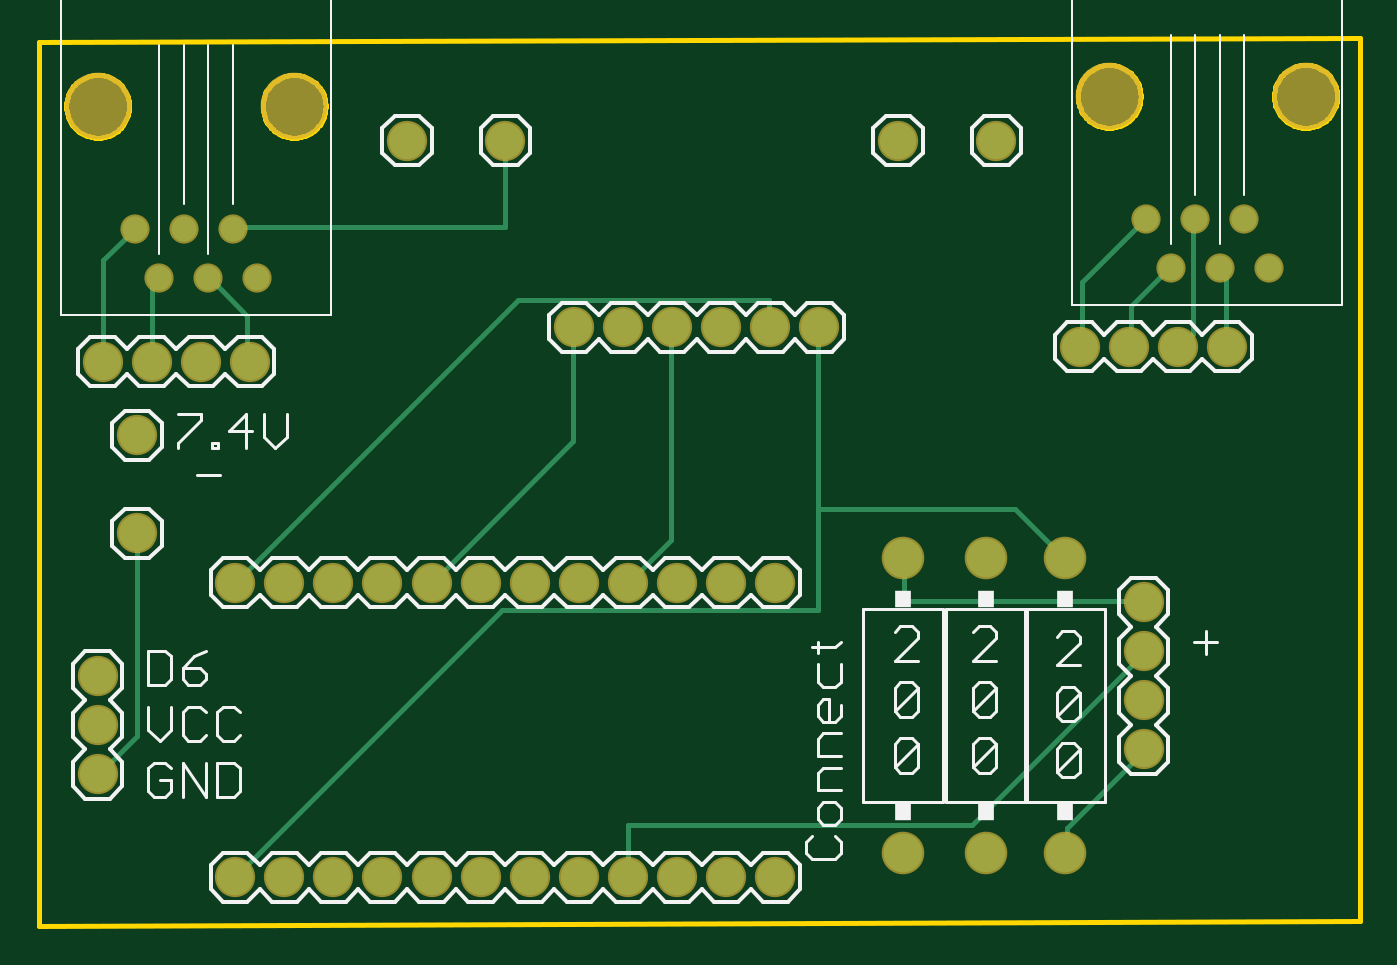
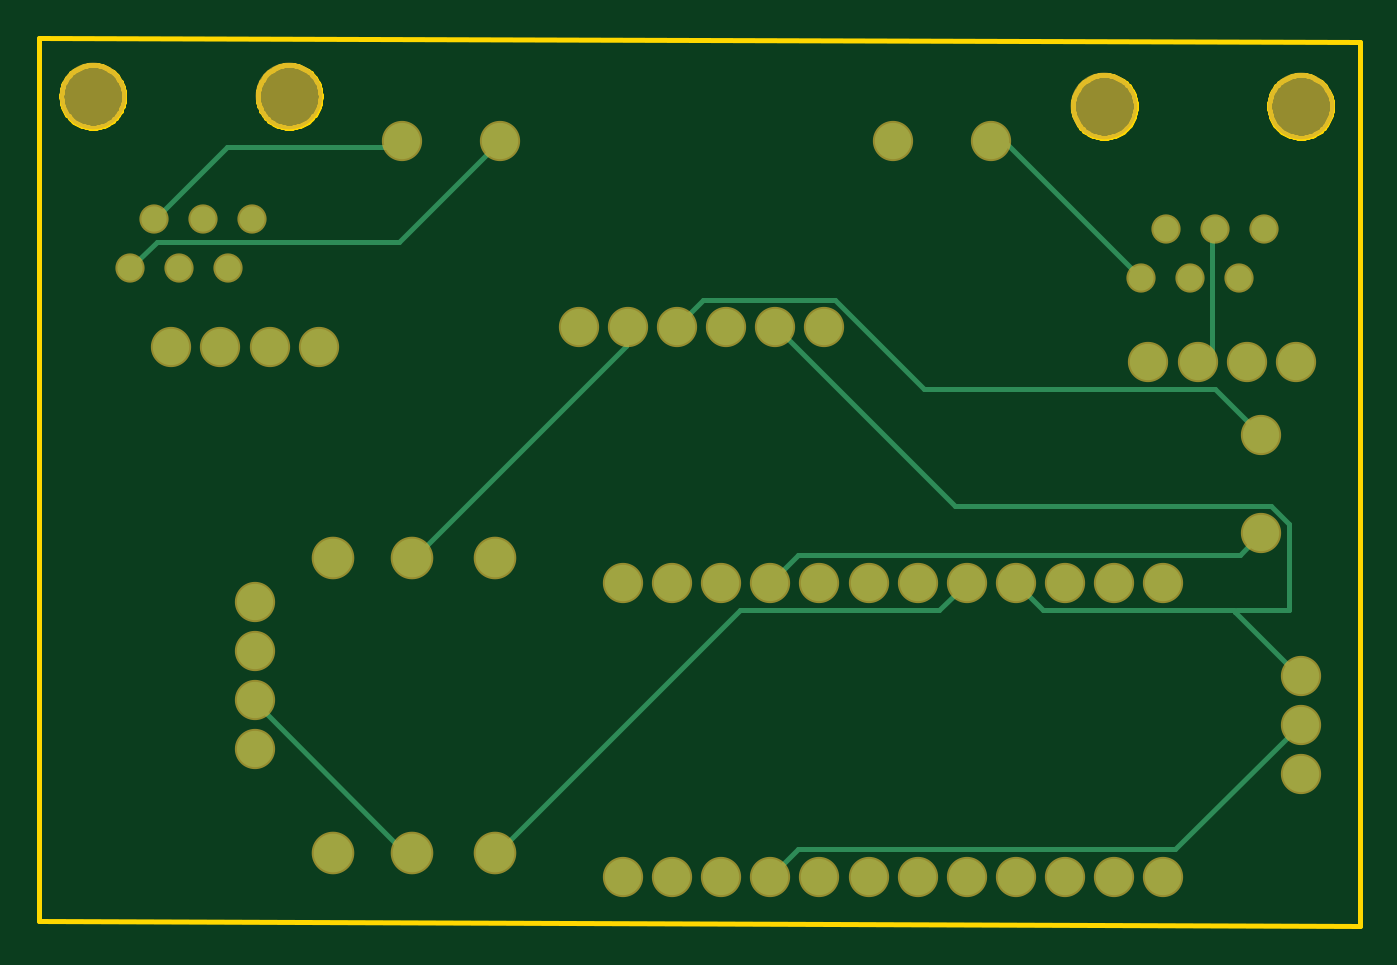
Circuit board: 6 layer files. Board 68.3 x 46.0 mm.
- bottom_copper: copper_bottom.gbr (3057 bytes)
- top_copper: copper_top.gbr (3589 bytes)
- outline: profile.gbr (7497 bytes)
- top_silk: silkscreen_top.gbr (15009 bytes)
- bottom_mask: soldermask_bottom.gbr (1620 bytes)
- top_mask: soldermask_top.gbr (1617 bytes)

=== bottom_copper: copper_bottom.gbr ===
G04 EAGLE Gerber RS-274X export*
G75*
%MOMM*%
%FSLAX34Y34*%
%LPD*%
%INBottom Copper*%
%IPPOS*%
%AMOC8*
5,1,8,0,0,1.08239X$1,22.5*%
G01*
%ADD10C,1.879600*%
%ADD11C,2.000000*%
%ADD12C,1.308000*%
%ADD13C,0.254000*%


D10*
X101600Y177800D03*
X127000Y177800D03*
X152400Y177800D03*
X177800Y177800D03*
X203200Y177800D03*
X228600Y177800D03*
X254000Y177800D03*
X279400Y177800D03*
X304800Y177800D03*
X330200Y177800D03*
X355600Y177800D03*
X381000Y177800D03*
X381000Y25400D03*
X355600Y25400D03*
X330200Y25400D03*
X304800Y25400D03*
X279400Y25400D03*
X254000Y25400D03*
X228600Y25400D03*
X203200Y25400D03*
X177800Y25400D03*
X152400Y25400D03*
X127000Y25400D03*
X101600Y25400D03*
X30480Y129540D03*
X30480Y104140D03*
X30480Y78740D03*
X571500Y167640D03*
X571500Y142240D03*
X571500Y116840D03*
X571500Y91440D03*
D11*
X447040Y38100D03*
X447040Y190500D03*
X490220Y190500D03*
X490220Y38100D03*
X530860Y190500D03*
X530860Y38100D03*
D12*
X100330Y360680D03*
X74930Y360680D03*
X62230Y335280D03*
X87630Y335280D03*
X113030Y335280D03*
X49530Y360680D03*
D10*
X190500Y406400D03*
X403860Y309880D03*
X378460Y309880D03*
X353060Y309880D03*
X327660Y309880D03*
X302260Y309880D03*
X276860Y309880D03*
X50800Y254000D03*
X50800Y203200D03*
X241300Y406400D03*
D12*
X623570Y365760D03*
X598170Y365760D03*
X585470Y340360D03*
X610870Y340360D03*
X636270Y340360D03*
X572770Y365760D03*
D10*
X495300Y406400D03*
X444500Y406400D03*
X109220Y292100D03*
X83820Y292100D03*
X58420Y292100D03*
X33020Y292100D03*
X614680Y299720D03*
X589280Y299720D03*
X563880Y299720D03*
X538480Y299720D03*
D13*
X61913Y192088D02*
X50800Y203200D01*
X61913Y192088D02*
X290513Y192088D01*
X304800Y177800D01*
X95250Y39688D02*
X31750Y103188D01*
X95250Y39688D02*
X290513Y39688D01*
X304800Y25400D01*
X31750Y103188D02*
X30480Y104140D01*
X320675Y163513D02*
X446088Y38100D01*
X320675Y163513D02*
X217488Y163513D01*
X203200Y177800D01*
X446088Y38100D02*
X447040Y38100D01*
X65088Y163513D02*
X64294Y162719D01*
X31750Y130175D01*
X65088Y163513D02*
X163513Y163513D01*
X177800Y177800D01*
X31750Y130175D02*
X30480Y129540D01*
X209550Y217488D02*
X301625Y309563D01*
X209550Y217488D02*
X46038Y217488D01*
X36513Y207963D01*
X36513Y163513D01*
X63500Y163513D01*
X301625Y309563D02*
X302260Y309880D01*
X64294Y162719D02*
X63500Y163513D01*
X379413Y300038D02*
X488950Y190500D01*
X379413Y300038D02*
X379413Y309563D01*
X488950Y190500D02*
X490220Y190500D01*
X379413Y309563D02*
X378460Y309880D01*
X571500Y115888D02*
X493713Y38100D01*
X490220Y38100D01*
X571500Y115888D02*
X571500Y116840D01*
X184150Y406400D02*
X113030Y335280D01*
X184150Y406400D02*
X190500Y406400D01*
X74613Y277813D02*
X50800Y254000D01*
X74613Y277813D02*
X225425Y277813D01*
X271463Y323850D01*
X339725Y323850D01*
X352425Y311150D01*
X353060Y309880D01*
X585788Y403225D02*
X622300Y366713D01*
X585788Y403225D02*
X498475Y403225D01*
X495300Y406400D01*
X622300Y366713D02*
X623570Y365760D01*
X622300Y354013D02*
X635000Y341313D01*
X622300Y354013D02*
X496888Y354013D01*
X444500Y406400D01*
X635000Y341313D02*
X636270Y340360D01*
X76200Y360363D02*
X76200Y292100D01*
X83820Y292100D01*
X76200Y360363D02*
X74930Y360680D01*
M02*

=== top_copper: copper_top.gbr ===
G04 EAGLE Gerber RS-274X export*
G75*
%MOMM*%
%FSLAX34Y34*%
%LPD*%
%INTop Copper*%
%IPPOS*%
%AMOC8*
5,1,8,0,0,1.08239X$1,22.5*%
G01*
%ADD10C,1.879600*%
%ADD11C,2.000000*%
%ADD12C,1.308000*%
%ADD13C,0.254000*%


D10*
X101600Y177800D03*
X127000Y177800D03*
X152400Y177800D03*
X177800Y177800D03*
X203200Y177800D03*
X228600Y177800D03*
X254000Y177800D03*
X279400Y177800D03*
X304800Y177800D03*
X330200Y177800D03*
X355600Y177800D03*
X381000Y177800D03*
X381000Y25400D03*
X355600Y25400D03*
X330200Y25400D03*
X304800Y25400D03*
X279400Y25400D03*
X254000Y25400D03*
X228600Y25400D03*
X203200Y25400D03*
X177800Y25400D03*
X152400Y25400D03*
X127000Y25400D03*
X101600Y25400D03*
X30480Y129540D03*
X30480Y104140D03*
X30480Y78740D03*
X571500Y167640D03*
X571500Y142240D03*
X571500Y116840D03*
X571500Y91440D03*
D11*
X447040Y38100D03*
X447040Y190500D03*
X490220Y190500D03*
X490220Y38100D03*
X530860Y190500D03*
X530860Y38100D03*
D12*
X100330Y360680D03*
X74930Y360680D03*
X62230Y335280D03*
X87630Y335280D03*
X113030Y335280D03*
X49530Y360680D03*
D10*
X190500Y406400D03*
X403860Y309880D03*
X378460Y309880D03*
X353060Y309880D03*
X327660Y309880D03*
X302260Y309880D03*
X276860Y309880D03*
X50800Y254000D03*
X50800Y203200D03*
X241300Y406400D03*
D12*
X623570Y365760D03*
X598170Y365760D03*
X585470Y340360D03*
X610870Y340360D03*
X636270Y340360D03*
X572770Y365760D03*
D10*
X495300Y406400D03*
X444500Y406400D03*
X109220Y292100D03*
X83820Y292100D03*
X58420Y292100D03*
X33020Y292100D03*
X614680Y299720D03*
X589280Y299720D03*
X563880Y299720D03*
X538480Y299720D03*
D13*
X50800Y98425D02*
X31750Y79375D01*
X50800Y98425D02*
X50800Y203200D01*
X31750Y79375D02*
X30480Y78740D01*
X304800Y177800D02*
X327025Y200025D01*
X327025Y309563D01*
X327660Y309880D01*
X571500Y141288D02*
X482600Y52388D01*
X304800Y52388D01*
X304800Y25400D01*
X571500Y141288D02*
X571500Y142240D01*
X276225Y250825D02*
X203200Y177800D01*
X276225Y250825D02*
X276225Y309563D01*
X276860Y309880D01*
X247650Y323850D02*
X101600Y177800D01*
X247650Y323850D02*
X377825Y323850D01*
X377825Y311150D01*
X378460Y309880D01*
X239713Y163513D02*
X101600Y25400D01*
X239713Y163513D02*
X403225Y163513D01*
X403225Y215900D02*
X403225Y309563D01*
X403225Y215900D02*
X403225Y163513D01*
X403225Y309563D02*
X403860Y309880D01*
X504825Y215900D02*
X530225Y190500D01*
X504825Y215900D02*
X403225Y215900D01*
X530225Y190500D02*
X530860Y190500D01*
X571500Y168275D02*
X447675Y168275D01*
X447675Y190500D01*
X571500Y168275D02*
X571500Y167640D01*
X447675Y190500D02*
X447040Y190500D01*
X571500Y90488D02*
X531813Y50800D01*
X531813Y38100D01*
X571500Y90488D02*
X571500Y91440D01*
X531813Y38100D02*
X530860Y38100D01*
X241300Y361950D02*
X101600Y361950D01*
X241300Y361950D02*
X241300Y406400D01*
X101600Y361950D02*
X100330Y360680D01*
X88900Y334963D02*
X107950Y315913D01*
X107950Y292100D01*
X88900Y334963D02*
X87630Y335280D01*
X107950Y292100D02*
X109220Y292100D01*
X62230Y335280D02*
X58738Y331788D01*
X58738Y292100D01*
X58420Y292100D01*
X33338Y344488D02*
X49530Y360680D01*
X33338Y344488D02*
X33338Y292100D01*
X33020Y292100D01*
X611188Y339725D02*
X614363Y336550D01*
X614363Y300038D01*
X611188Y339725D02*
X610870Y340360D01*
X614363Y300038D02*
X614680Y299720D01*
X596900Y306388D02*
X596900Y365125D01*
X596900Y306388D02*
X590550Y300038D01*
X596900Y365125D02*
X598170Y365760D01*
X590550Y300038D02*
X589280Y299720D01*
X565150Y320675D02*
X584200Y339725D01*
X565150Y320675D02*
X565150Y300038D01*
X584200Y339725D02*
X585470Y340360D01*
X565150Y300038D02*
X563880Y299720D01*
X539750Y333375D02*
X571500Y365125D01*
X539750Y333375D02*
X539750Y300038D01*
X571500Y365125D02*
X572770Y365760D01*
X539750Y300038D02*
X538480Y299720D01*
M02*

=== outline: profile.gbr (7497 bytes, source omitted) ===
=== top_silk: silkscreen_top.gbr (15009 bytes, source omitted) ===
=== bottom_mask: soldermask_bottom.gbr ===
G04 EAGLE Gerber RS-274X export*
G75*
%MOMM*%
%FSLAX34Y34*%
%LPD*%
%INSoldermask Bottom*%
%IPPOS*%
%AMOC8*
5,1,8,0,0,1.08239X$1,22.5*%
G01*
%ADD10C,2.082800*%
%ADD11C,2.203200*%
%ADD12C,1.511200*%
%ADD13C,3.453200*%


D10*
X101600Y177800D03*
X127000Y177800D03*
X152400Y177800D03*
X177800Y177800D03*
X203200Y177800D03*
X228600Y177800D03*
X254000Y177800D03*
X279400Y177800D03*
X304800Y177800D03*
X330200Y177800D03*
X355600Y177800D03*
X381000Y177800D03*
X381000Y25400D03*
X355600Y25400D03*
X330200Y25400D03*
X304800Y25400D03*
X279400Y25400D03*
X254000Y25400D03*
X228600Y25400D03*
X203200Y25400D03*
X177800Y25400D03*
X152400Y25400D03*
X127000Y25400D03*
X101600Y25400D03*
X30480Y129540D03*
X30480Y104140D03*
X30480Y78740D03*
X571500Y167640D03*
X571500Y142240D03*
X571500Y116840D03*
X571500Y91440D03*
D11*
X447040Y38100D03*
X447040Y190500D03*
X490220Y190500D03*
X490220Y38100D03*
X530860Y190500D03*
X530860Y38100D03*
D12*
X100330Y360680D03*
X74930Y360680D03*
X62230Y335280D03*
X87630Y335280D03*
X113030Y335280D03*
X49530Y360680D03*
D13*
X132080Y424180D03*
X30480Y424180D03*
D10*
X190500Y406400D03*
X403860Y309880D03*
X378460Y309880D03*
X353060Y309880D03*
X327660Y309880D03*
X302260Y309880D03*
X276860Y309880D03*
X50800Y254000D03*
X50800Y203200D03*
X241300Y406400D03*
D12*
X623570Y365760D03*
X598170Y365760D03*
X585470Y340360D03*
X610870Y340360D03*
X636270Y340360D03*
X572770Y365760D03*
D13*
X655320Y429260D03*
X553720Y429260D03*
D10*
X495300Y406400D03*
X444500Y406400D03*
X109220Y292100D03*
X83820Y292100D03*
X58420Y292100D03*
X33020Y292100D03*
X614680Y299720D03*
X589280Y299720D03*
X563880Y299720D03*
X538480Y299720D03*
M02*

=== top_mask: soldermask_top.gbr ===
G04 EAGLE Gerber RS-274X export*
G75*
%MOMM*%
%FSLAX34Y34*%
%LPD*%
%INSoldermask Top*%
%IPPOS*%
%AMOC8*
5,1,8,0,0,1.08239X$1,22.5*%
G01*
%ADD10C,2.082800*%
%ADD11C,2.203200*%
%ADD12C,1.511200*%
%ADD13C,3.453200*%


D10*
X101600Y177800D03*
X127000Y177800D03*
X152400Y177800D03*
X177800Y177800D03*
X203200Y177800D03*
X228600Y177800D03*
X254000Y177800D03*
X279400Y177800D03*
X304800Y177800D03*
X330200Y177800D03*
X355600Y177800D03*
X381000Y177800D03*
X381000Y25400D03*
X355600Y25400D03*
X330200Y25400D03*
X304800Y25400D03*
X279400Y25400D03*
X254000Y25400D03*
X228600Y25400D03*
X203200Y25400D03*
X177800Y25400D03*
X152400Y25400D03*
X127000Y25400D03*
X101600Y25400D03*
X30480Y129540D03*
X30480Y104140D03*
X30480Y78740D03*
X571500Y167640D03*
X571500Y142240D03*
X571500Y116840D03*
X571500Y91440D03*
D11*
X447040Y38100D03*
X447040Y190500D03*
X490220Y190500D03*
X490220Y38100D03*
X530860Y190500D03*
X530860Y38100D03*
D12*
X100330Y360680D03*
X74930Y360680D03*
X62230Y335280D03*
X87630Y335280D03*
X113030Y335280D03*
X49530Y360680D03*
D13*
X132080Y424180D03*
X30480Y424180D03*
D10*
X190500Y406400D03*
X403860Y309880D03*
X378460Y309880D03*
X353060Y309880D03*
X327660Y309880D03*
X302260Y309880D03*
X276860Y309880D03*
X50800Y254000D03*
X50800Y203200D03*
X241300Y406400D03*
D12*
X623570Y365760D03*
X598170Y365760D03*
X585470Y340360D03*
X610870Y340360D03*
X636270Y340360D03*
X572770Y365760D03*
D13*
X655320Y429260D03*
X553720Y429260D03*
D10*
X495300Y406400D03*
X444500Y406400D03*
X109220Y292100D03*
X83820Y292100D03*
X58420Y292100D03*
X33020Y292100D03*
X614680Y299720D03*
X589280Y299720D03*
X563880Y299720D03*
X538480Y299720D03*
M02*

